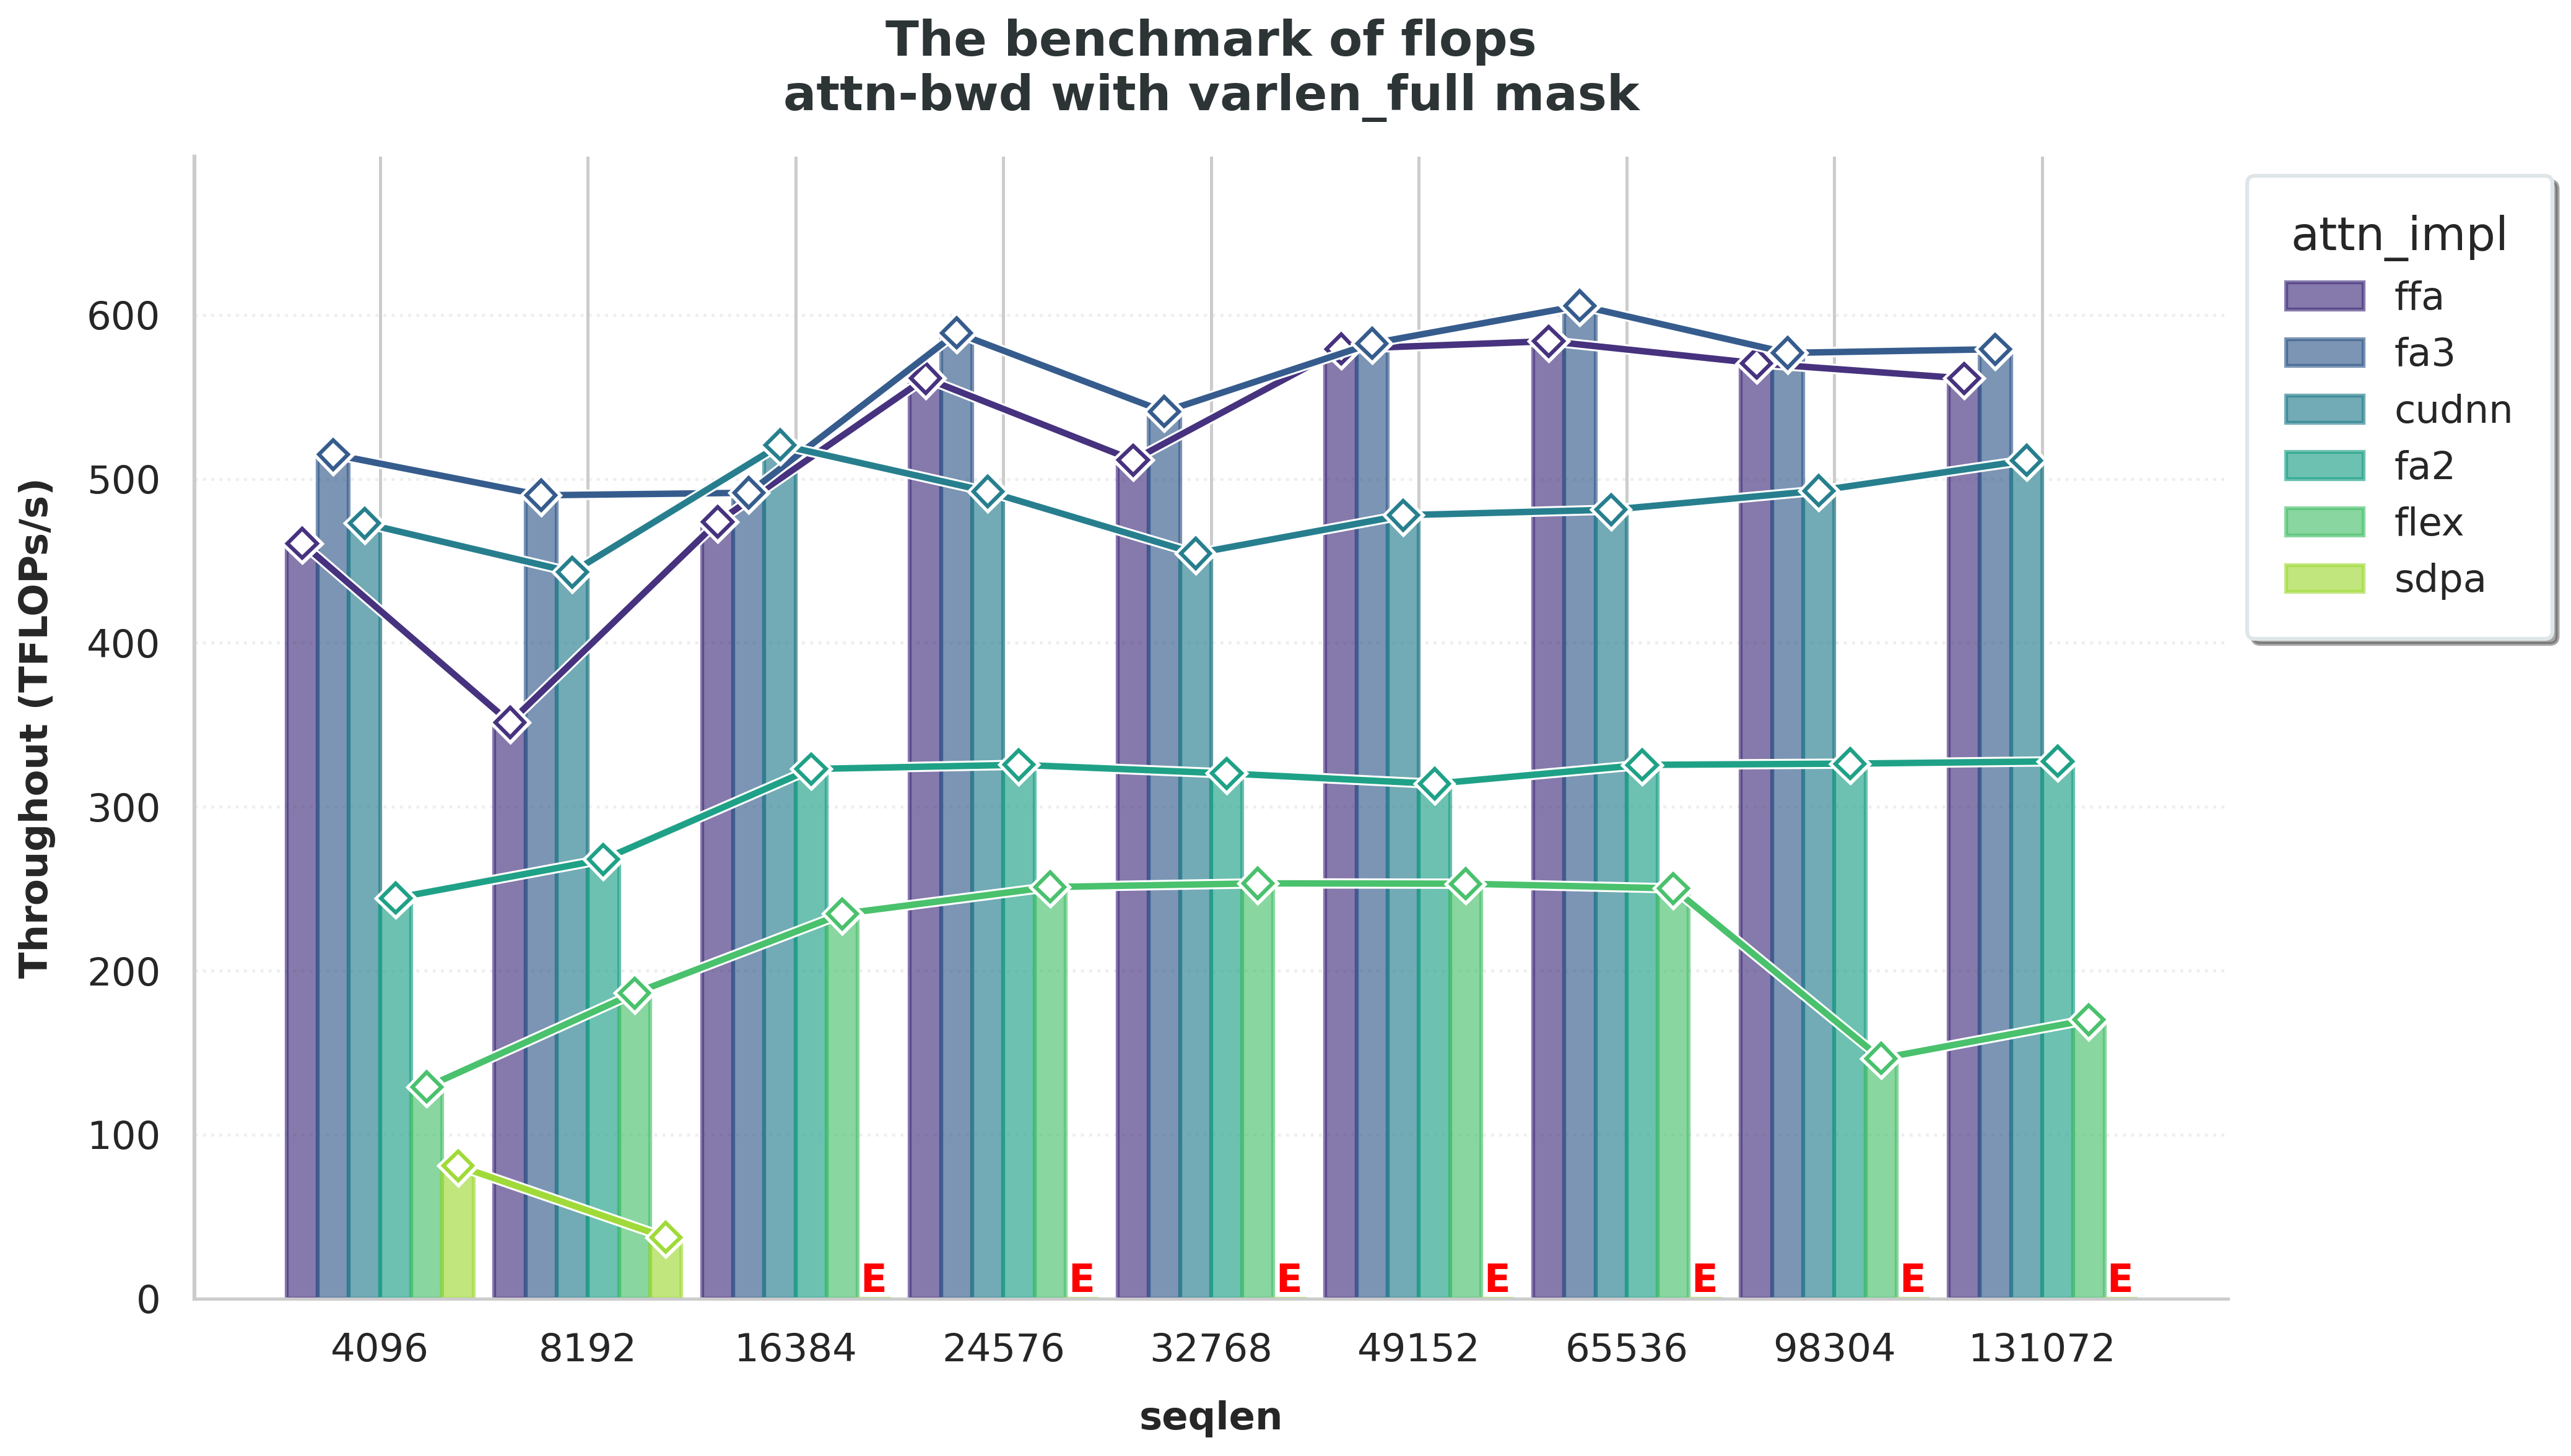

Data behind this chart, as committed beside it:
seqlen, ffa, fa3, cudnn, fa2, flex, sdpa, ffa-min, fa3-min, cudnn-min, fa2-min, flex-min, sdpa-min, ffa-max, fa3-max, cudnn-max, fa2-max, flex-max, sdpa-max
4096, 460.7, 514.9, 472.9, 244.3, 129.1, 81, 473.4, 546.2, 475, 247.8, 130.6, 81.03, 458.3, 514.2, 452.9, 244.1, 128.5, 80.98
8192, 351.4, 490, 443.1, 267.9, 186.3, 37.37, 354.5, 513.1, 443.4, 268, 186.9, 37.37, 348.4, 483.4, 442.7, 267.8, 185.7, 37.34
16384, 473.8, 491.5, 520.7, 323.1, 234.7, -1.0, 478.7, 496, 521.5, 323.2, 235.1, -1.0, 470.3, 486.2, 518, 322.9, 234.4, -1.0
24576, 561.4, 589, 492.3, 325.6, 251.1, -1.0, 563.3, 589.7, 492.4, 325.6, 251.1, -1.0, 561.3, 583.3, 492.2, 325.6, 251.1, -1.0
32768, 511.4, 541, 454.5, 320.4, 253.3, -1.0, 511.4, 541, 454.5, 320.4, 253.3, -1.0, 511.4, 541, 454.5, 320.4, 253.3, -1.0
49152, 579.2, 582.7, 477.9, 314.1, 253.1, -1.0, 579.2, 582.7, 477.9, 314.1, 253.1, -1.0, 579.2, 582.7, 477.9, 314.1, 253.1, -1.0
65536, 584, 605.7, 481.2, 325.6, 250.2, -1.0, 584, 605.7, 481.2, 325.6, 250.2, -1.0, 584, 605.7, 481.2, 325.6, 250.2, -1.0
98304, 570.5, 576.8, 492.8, 326.3, 146.5, -1.0, 570.5, 576.8, 492.8, 326.3, 146.5, -1.0, 570.5, 576.8, 492.8, 326.3, 146.5, -1.0
131072, 561.3, 579.1, 511.4, 327.7, 170.2, -1.0, 561.3, 579.1, 511.4, 327.7, 170.2, -1.0, 561.3, 579.1, 511.4, 327.7, 170.2, -1.0
